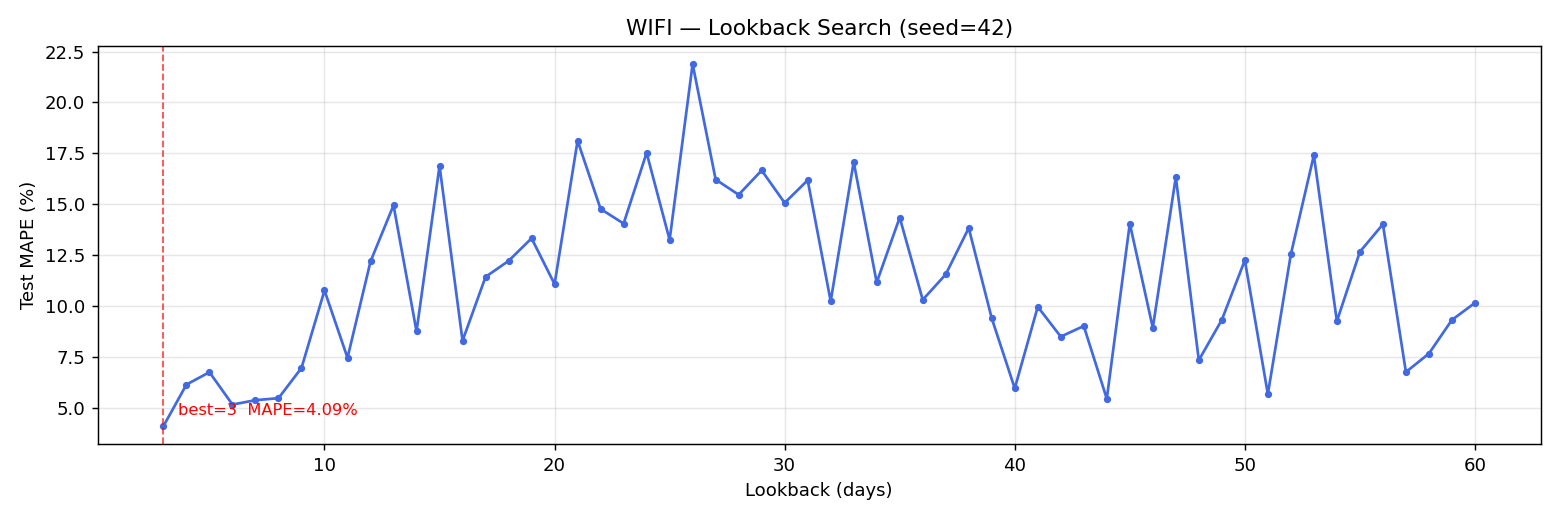

Source data for this figure (header and first rows):
lookback, mape_pct, mae_idr, rmse_idr, train_seq, test_seq
3, 4.092, 112.2, 162.5, 957, 241
4, 6.134, 182.3, 249.3, 956, 241
5, 6.743, 197.1, 263.4, 955, 241
6, 5.152, 148.1, 211.8, 954, 241
7, 5.367, 153, 217.1, 953, 241
8, 5.465, 155, 218.5, 952, 241
9, 6.95, 200.7, 269.9, 951, 241
10, 10.76, 315.7, 402.1, 950, 241
11, 7.449, 217.2, 297.7, 949, 241
12, 12.18, 358.7, 446.9, 948, 241
13, 14.94, 439.9, 539.6, 947, 241
14, 8.746, 229.9, 297.5, 946, 241
15, 16.88, 491.3, 581.1, 945, 241
16, 8.288, 246.9, 342.8, 944, 241
17, 11.43, 339.3, 438.3, 943, 241
18, 12.21, 363.7, 461.8, 942, 241
19, 13.32, 393.4, 488.3, 941, 241
20, 11.07, 328.8, 420.3, 940, 241
21, 18.12, 529, 625.4, 939, 241
22, 14.76, 433.1, 521.7, 938, 241
23, 14.05, 415.1, 515.2, 937, 241
24, 17.52, 507.4, 593, 936, 241
25, 13.25, 388.5, 475.6, 935, 241
26, 21.88, 626.2, 704.8, 934, 241
27, 16.21, 473.1, 565.2, 933, 241
28, 15.46, 451.7, 541.4, 932, 241
29, 16.66, 484.0, 568.7, 931, 241
30, 15.06, 436.7, 516.2, 930, 241
31, 16.18, 471.7, 560.2, 929, 241
32, 10.23, 307.6, 410.1, 928, 241
33, 17.07, 497.2, 586.4, 927, 241
34, 11.15, 335.3, 439.3, 926, 241
35, 14.34, 417.1, 498.9, 925, 241
36, 10.3, 309.4, 409.5, 924, 241
37, 11.55, 338.3, 419.1, 923, 241
38, 13.83, 405.1, 494.8, 922, 241
39, 9.39, 278.6, 367.3, 921, 241
40, 5.948, 172.7, 244.2, 920, 241
41, 9.956, 297.9, 389.3, 919, 241
42, 8.489, 254, 345.6, 918, 241
43, 9.012, 267.2, 353, 917, 241
44, 5.436, 151.7, 215.6, 916, 241
45, 14.05, 416, 511.7, 915, 241
46, 8.924, 262.4, 345.9, 914, 241
47, 16.33, 473.7, 558.9, 913, 241
48, 7.332, 213.2, 300.4, 912, 241
49, 9.315, 277, 366.4, 911, 241
50, 12.24, 360.5, 448, 910, 241
51, 5.667, 161, 229.4, 909, 241
52, 12.54, 364.9, 444.8, 908, 241
53, 17.4, 507.5, 599.5, 907, 241
54, 9.247, 275, 369.7, 906, 241
55, 12.66, 369.9, 455.5, 905, 241
56, 14.01, 408.6, 491.9, 904, 241
57, 6.749, 196, 273.4, 903, 241
58, 7.657, 221.9, 295.9, 902, 241
59, 9.31, 273.6, 360, 901, 241
60, 10.15, 299.6, 386, 900, 241
